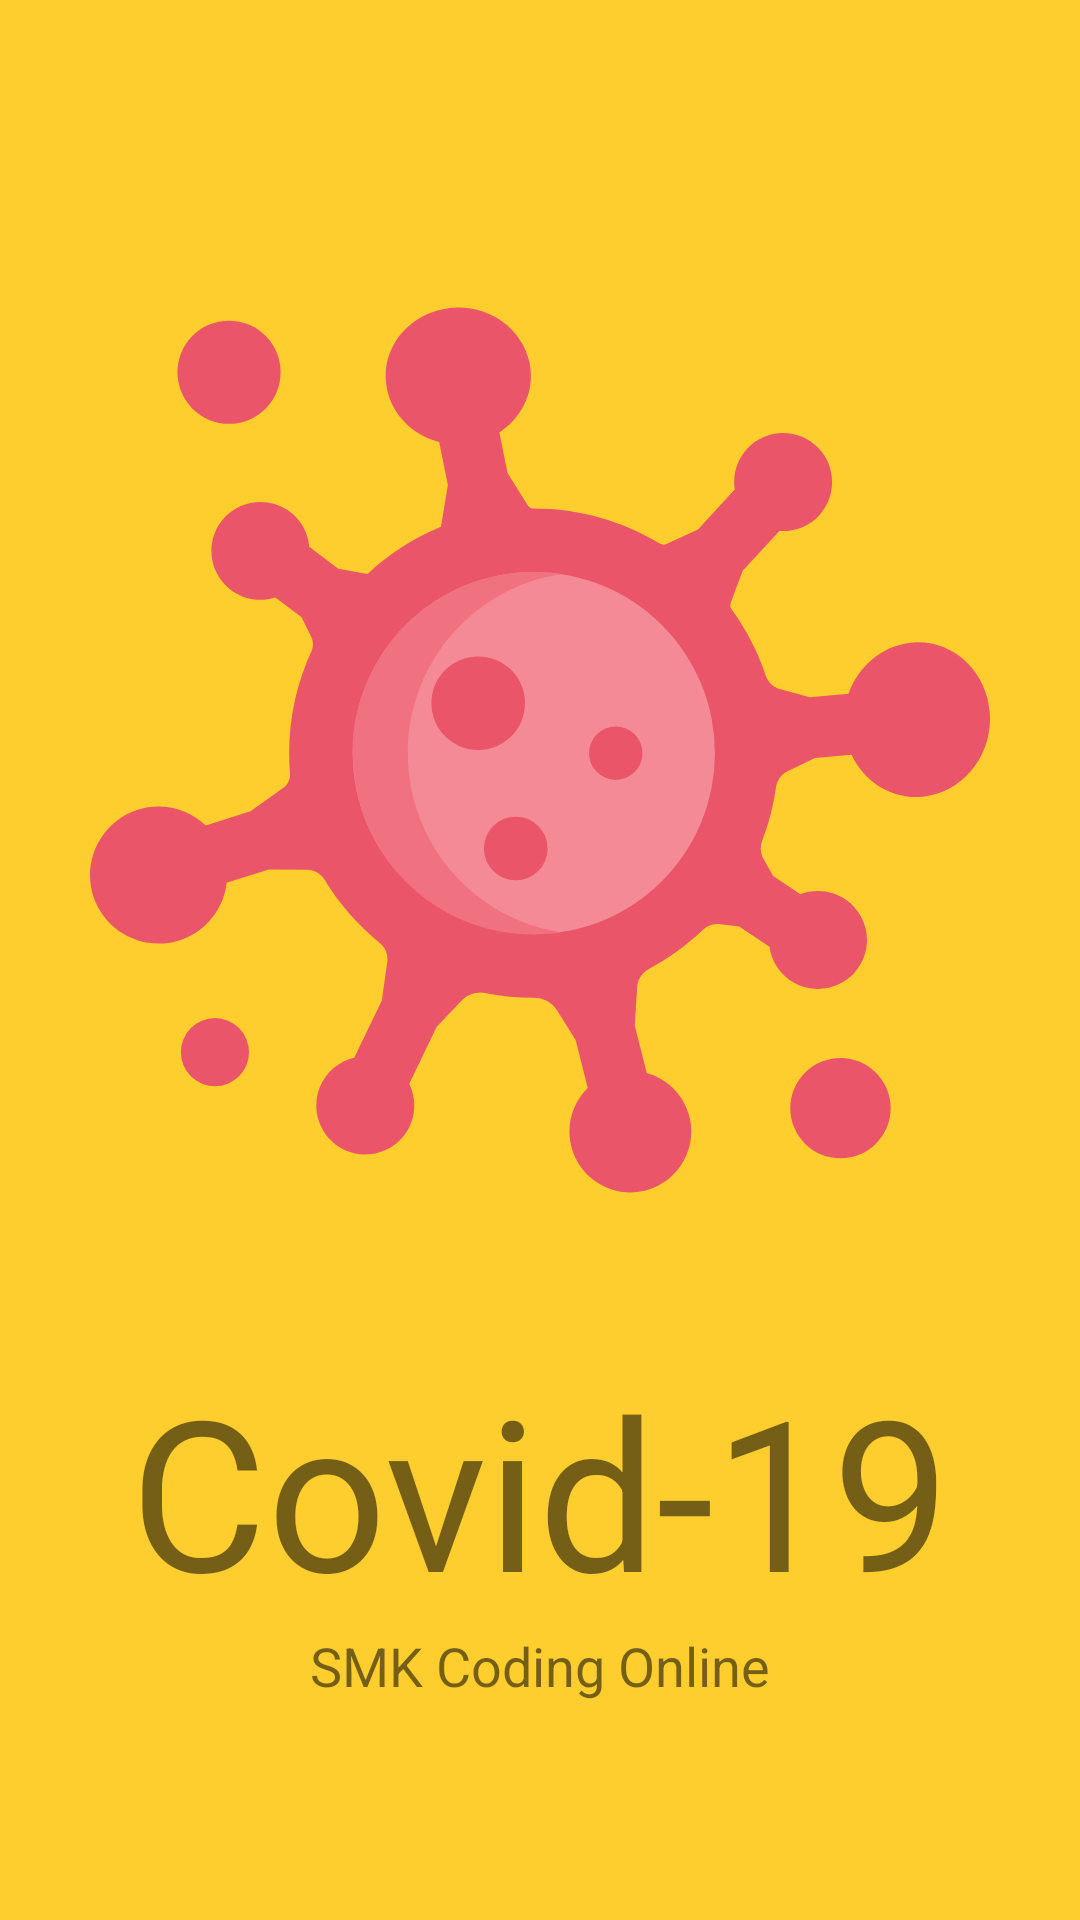

The Android layout XML behind this screen, and the referenced resources:
<!-- AndroidManifest.xml: activity theme SplashTheme -->
<!-- res/layout/activity_splash_screen.xml -->
<?xml version="1.0" encoding="utf-8"?>
<androidx.constraintlayout.widget.ConstraintLayout
    xmlns:android="http://schemas.android.com/apk/res/android"
    xmlns:app="http://schemas.android.com/apk/res-auto"
    xmlns:tools="http://schemas.android.com/tools"
    android:layout_width="match_parent"
    android:layout_height="match_parent"
    android:background="#FECE2F"
    tools:context=".activity.SplashScreenActivity">

    <ImageView
        android:id="@+id/imageView"
        android:layout_width="0dp"
        android:layout_height="wrap_content"
        android:layout_marginStart="10dp"
        android:layout_marginLeft="10dp"
        android:layout_marginTop="100dp"
        android:layout_marginEnd="10dp"
        android:layout_marginRight="10dp"
        android:contentDescription="@string/info_penyebaran_covid"
        android:src="@drawable/ic_bacteria2"
        app:layout_constraintEnd_toEndOf="parent"
        app:layout_constraintStart_toStartOf="parent"
        app:layout_constraintTop_toTopOf="parent" />

    <TextView
        android:id="@+id/textView"
        android:layout_width="0dp"
        android:layout_height="wrap_content"
        android:layout_gravity="center_horizontal"
        android:layout_marginTop="50dp"
        android:text="@string/covid_19"
        android:textAlignment="center"
        android:textSize="70sp"
        app:fontFamily="@font/bangers"
        app:layout_constraintEnd_toEndOf="parent"
        app:layout_constraintHorizontal_bias="1.0"
        app:layout_constraintStart_toStartOf="parent"
        app:layout_constraintTop_toBottomOf="@+id/imageView" />

    <TextView
        android:id="@+id/textView2"
        android:layout_width="wrap_content"
        android:layout_height="wrap_content"
        android:layout_gravity="center_horizontal"
        android:text="@string/smk_coding_online"
        android:textAlignment="center"
        android:textSize="18sp"
        app:fontFamily="@font/antic"
        app:layout_constraintEnd_toEndOf="parent"
        app:layout_constraintStart_toStartOf="parent"
        app:layout_constraintTop_toBottomOf="@+id/textView" />

</androidx.constraintlayout.widget.ConstraintLayout>
<!-- resources referenced by this layout -->
<resources>
  <!-- drawable ic_bacteria2: vector/xml drawable (drawable, 3907 chars, omitted) -->
  <string name="covid_19">Covid-19</string>
  <string name="info_penyebaran_covid">Info Penyebaran Covid</string>
  <string name="smk_coding_online">SMK Coding Online</string>
  <style name="SplashTheme" parent="Theme.AppCompat.Light.NoActionBar">
      </style>
</resources>
